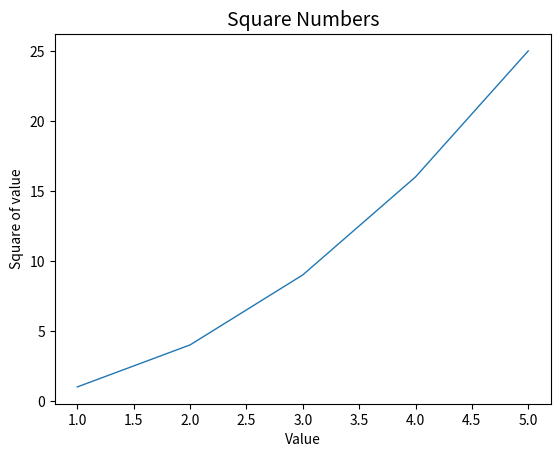

Reproduce this figure in Python.

# -*- coding: utf-8 -*-

import matplotlib.pyplot as plt

input_values = [1,2,3,4,5]


squares = [1,4,9,16,25]

#设置线条粗细
plt.plot(input_values,squares,linewidth=1)

# 设置图表标题,并坐标轴添加标签
plt.title("Square Numbers",fontsize=14)
plt.xlabel("Value",fontsize=10)
plt.ylabel("Square of value",fontsize=10)

# 设置刻度标记大小
plt.tick_params(axis='both',labelsize=10)

# 绘制图形
plt.show()


